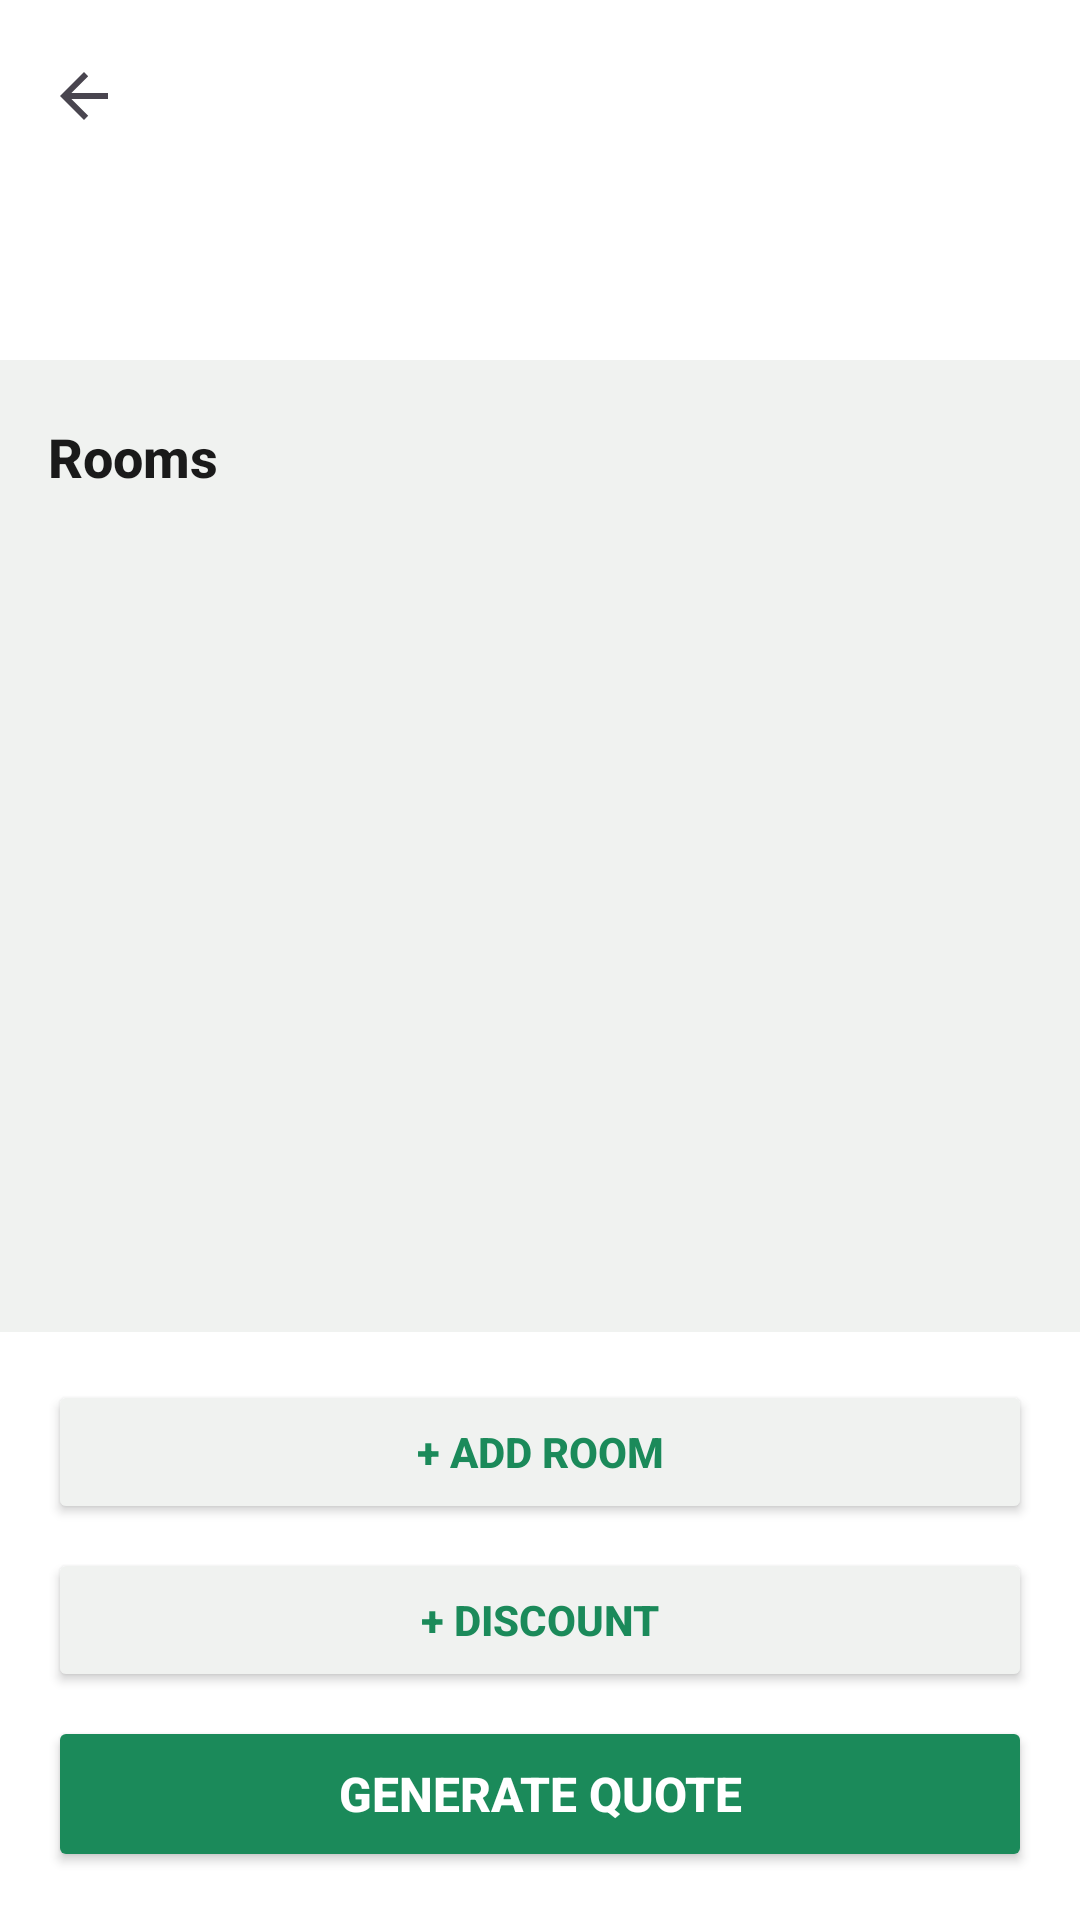

The Android layout XML behind this screen, and the referenced resources:
<!-- AndroidManifest.xml: application theme Theme.InteriorQuoteApp -->
<!-- res/layout/activity_house_detail.xml -->
<?xml version="1.0" encoding="utf-8"?>
<LinearLayout xmlns:android="http://schemas.android.com/apk/res/android"
    xmlns:app="http://schemas.android.com/apk/res-auto"
    android:layout_width="match_parent"
    android:layout_height="match_parent"
    android:orientation="vertical"
    android:background="#F0F2F0">

    <androidx.appcompat.widget.Toolbar
        android:id="@+id/toolbar"
        android:layout_width="match_parent"
        android:layout_height="?attr/actionBarSize"
        android:background="#FFFFFF"
        app:navigationIcon="?attr/homeAsUpIndicator"
        app:navigationIconTint="#1A1A1A"
        app:titleTextColor="#1A1A1A">

        <ImageButton
            android:id="@+id/btnEditHouse"
            android:layout_width="32dp"
            android:layout_height="32dp"
            android:layout_gravity="end"
            android:src="@drawable/ic_edit"
            android:background="?attr/selectableItemBackgroundBorderless"
            android:padding="6dp"
            android:layout_marginEnd="12dp"
            app:tint="#1B8A5A"/>

    </androidx.appcompat.widget.Toolbar>

    <LinearLayout
        android:layout_width="match_parent"
        android:layout_height="wrap_content"
        android:orientation="vertical"
        android:paddingLeft="16dp"
        android:paddingRight="16dp"
        android:paddingTop="8dp"
        android:paddingBottom="8dp"
        android:background="#FFFFFF">

        <TextView
            android:id="@+id/txtPropertyType"
            android:layout_width="match_parent"
            android:layout_height="wrap_content"
            android:textColor="#888888"
            android:fontFamily="sans-serif"
            android:textSize="14sp"/>

        <TextView
            android:id="@+id/txtAddress"
            android:layout_width="match_parent"
            android:layout_height="wrap_content"
            android:textColor="#888888"
            android:fontFamily="sans-serif"
            android:textSize="14sp"
            android:layout_marginTop="2dp"/>

    </LinearLayout>

    <View
        android:layout_width="match_parent"
        android:layout_height="8dp"
        android:background="#F0F2F0"/>

    <TextView
        android:layout_width="match_parent"
        android:layout_height="wrap_content"
        android:text="Rooms"
        android:textColor="#1A1A1A"
        android:textSize="18sp"
        android:textStyle="bold"
        android:fontFamily="sans-serif-medium"
        android:paddingLeft="16dp"
        android:paddingRight="16dp"
        android:paddingTop="12dp"
        android:paddingBottom="8dp"/>

    <androidx.recyclerview.widget.RecyclerView
        android:id="@+id/roomList"
        android:layout_width="match_parent"
        android:layout_height="0dp"
        android:layout_weight="1"
        android:paddingLeft="8dp"
        android:paddingRight="8dp"/>

    <TextView
        android:id="@+id/txtEmpty"
        android:layout_width="match_parent"
        android:layout_height="wrap_content"
        android:text="No rooms yet! Let's get measuring 📐"
        android:textColor="#888888"
        android:textSize="14sp"
        android:fontFamily="sans-serif"
        android:gravity="center"
        android:padding="32dp"
        android:visibility="gone"/>

    <LinearLayout
        android:layout_width="match_parent"
        android:layout_height="wrap_content"
        android:orientation="vertical"
        android:padding="16dp"
        android:background="#FFFFFF">

        <Button
            android:id="@+id/btnAddRoom"
            android:layout_width="match_parent"
            android:layout_height="48dp"
            android:text="+ Add Room"
            android:backgroundTint="#F0F2F0"
            android:textColor="#1B8A5A"
            android:textStyle="bold"
            android:fontFamily="sans-serif-medium"
            android:layout_marginBottom="8dp"/>

        <Button
            android:id="@+id/btnDiscount"
            android:layout_width="match_parent"
            android:layout_height="48dp"
            android:text="+ Discount"
            android:backgroundTint="#F0F2F0"
            android:textColor="#1B8A5A"
            android:textStyle="bold"
            android:fontFamily="sans-serif-medium"
            android:layout_marginBottom="8dp"/>

        <Button
            android:id="@+id/btnGenerateQuote"
            android:layout_width="match_parent"
            android:layout_height="52dp"
            android:text="Generate Quote"
            android:backgroundTint="#1B8A5A"
            android:textColor="#FFFFFF"
            android:textStyle="bold"
            android:fontFamily="sans-serif-medium"
            android:textSize="16sp"/>

    </LinearLayout>

</LinearLayout>
<!-- resources referenced by this layout -->
<resources>
  <style name="Theme.InteriorQuoteApp" parent="Base.Theme.InteriorQuoteApp" />
  <style name="Base.Theme.InteriorQuoteApp" parent="Theme.Material3.DayNight.NoActionBar">
          
          
      </style>
</resources>
